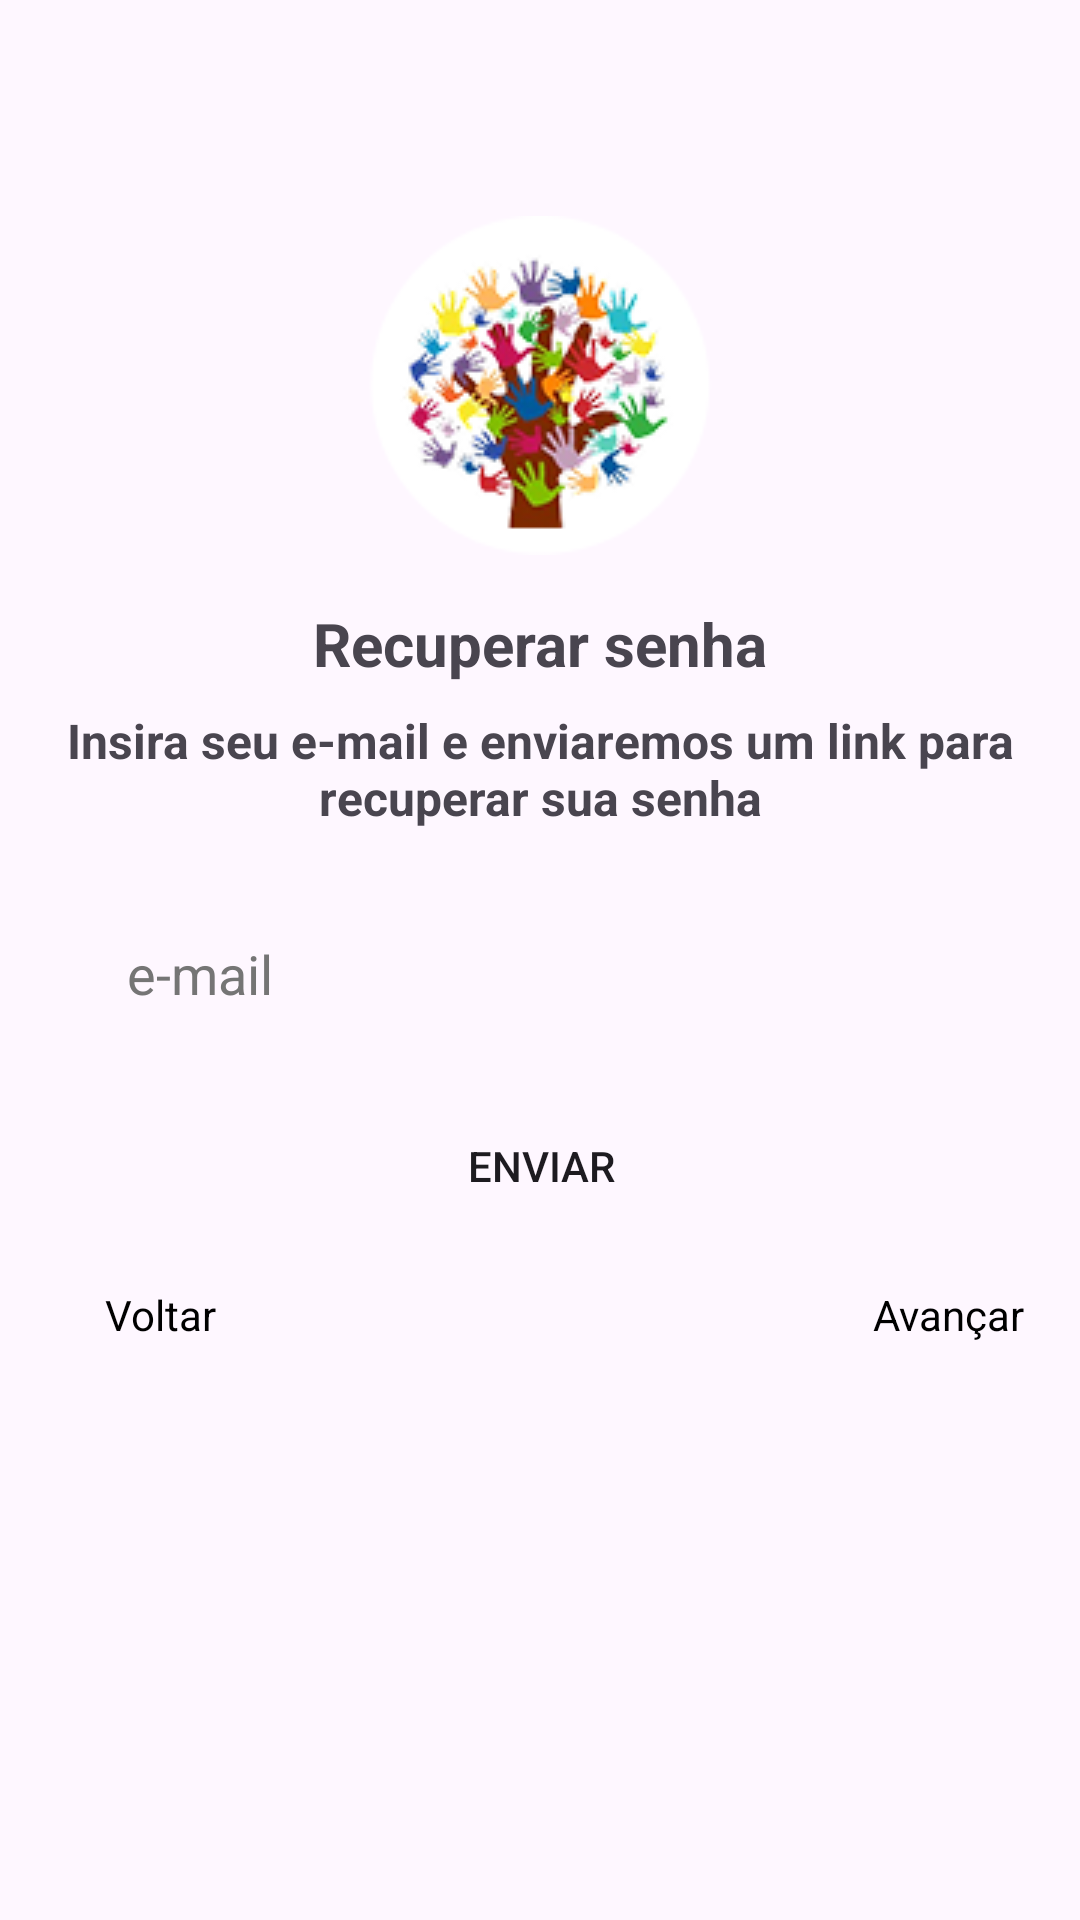

The Android layout XML behind this screen, and the referenced resources:
<!-- AndroidManifest.xml: application theme Theme.Librear -->
<!-- res/layout/activity_wrpw.xml -->
<?xml version="1.0" encoding="utf-8"?>
<androidx.constraintlayout.widget.ConstraintLayout xmlns:android="http://schemas.android.com/apk/res/android"
    xmlns:app="http://schemas.android.com/apk/res-auto"
    xmlns:tools="http://schemas.android.com/tools"
    android:id="@+id/wrpw"
    android:layout_width="match_parent"
    android:layout_height="match_parent">

    <androidx.constraintlayout.widget.ConstraintLayout
        android:id="@+id/form"
        android:layout_width="wrap_content"
        android:layout_margin="24dp"
        android:padding="16dp"
        android:layout_height="match_parent"
        android:background="@drawable/roundstyle"
        android:backgroundTint="#b288c0"
        app:layout_constraintTop_toTopOf="parent"
        app:layout_constraintBottom_toBottomOf="parent"
        app:layout_constraintStart_toStartOf="parent"
        app:layout_constraintEnd_toEndOf="parent">

        <ImageView
            android:id="@+id/imageView2"
            android:layout_width="wrap_content"
            android:layout_height="wrap_content"
            app:srcCompat="@drawable/logo"
            app:layout_constraintTop_toTopOf="parent"
            app:layout_constraintStart_toStartOf="parent"
            app:layout_constraintEnd_toEndOf="parent"
            android:layout_marginTop="32dp" />

        <TextView
            android:id="@+id/titulo"
            android:layout_width="0dp"
            android:layout_height="wrap_content"
            android:text="@string/recuperar_senha"
            android:textAlignment="center"
            android:textSize="20sp"
            android:textStyle="bold"
            app:layout_constraintTop_toBottomOf="@id/imageView2"
            app:layout_constraintStart_toStartOf="parent"
            app:layout_constraintEnd_toEndOf="parent"
            android:layout_marginTop="16dp" />

        <TextView
            android:id="@+id/textView3"
            android:layout_width="0dp"
            android:layout_height="wrap_content"
            android:text="@string/insira_seu_e_mail_e_enviaremos_um_link_para_recuperar_sua_senha"
            android:textAlignment="center"
            android:textSize="16sp"
            android:textStyle="bold"
            app:layout_constraintTop_toBottomOf="@id/titulo"
            app:layout_constraintStart_toStartOf="parent"
            app:layout_constraintEnd_toEndOf="parent"
            android:layout_marginTop="8dp" />

        <EditText
            android:id="@+id/inputEmail"
            android:layout_width="300dp"
            android:layout_height="48dp"
            android:background="@drawable/roundstyle"
            android:backgroundTint="#FFFFFF"
            android:hint="@string/e_mail"
            android:inputType="textEmailAddress"
            android:padding="12dp"
            android:textColorHint="#757575"
            app:layout_constraintTop_toBottomOf="@id/textView3"
            app:layout_constraintStart_toStartOf="parent"
            app:layout_constraintEnd_toEndOf="parent"
            android:layout_marginTop="24dp" />

        <Button
            android:id="@+id/botaoEnviar"
            android:layout_width="300dp"
            android:layout_height="48dp"
            android:background="@drawable/roundstyle"
            android:backgroundTint="#2176ae"
            app:backgroundTint="@null"
            android:text="@string/enviar"
            app:layout_constraintTop_toBottomOf="@id/inputEmail"
            app:layout_constraintStart_toStartOf="parent"
            app:layout_constraintEnd_toEndOf="parent"
            android:layout_marginTop="16dp" />

        <TextView
            android:id="@+id/linkVoltar"
            android:layout_width="wrap_content"
            android:layout_height="wrap_content"
            android:text="@string/voltar"
            android:textColor="#000000"
            app:layout_constraintTop_toBottomOf="@id/botaoEnviar"
            app:layout_constraintStart_toStartOf="parent"
            android:layout_marginTop="16dp"
            android:layout_marginStart="16dp" />

        <TextView
            android:id="@+id/linkAvancar"
            android:layout_width="wrap_content"
            android:layout_height="wrap_content"
            android:layout_marginStart="272dp"
            android:layout_marginTop="16dp"
            android:text="Avançar"
            android:textColor="#000000"
            app:layout_constraintStart_toStartOf="parent"
            app:layout_constraintTop_toBottomOf="@id/botaoEnviar" />


    </androidx.constraintlayout.widget.ConstraintLayout>


</androidx.constraintlayout.widget.ConstraintLayout>
<!-- resources referenced by this layout -->
<resources>
  <!-- drawable logo: png bitmap (drawable, 19751 bytes) -->
  <string name="e_mail">e-mail</string>
  <string name="enviar">Enviar</string>
  <string name="insira_seu_e_mail_e_enviaremos_um_link_para_recuperar_sua_senha">Insira seu e-mail e enviaremos um link para recuperar sua senha</string>
  <string name="recuperar_senha">Recuperar senha</string>
  <string name="voltar">Voltar</string>
  <style name="Theme.Librear" parent="Base.Theme.Librear" />
  <style name="Base.Theme.Librear" parent="Theme.Material3.DayNight.NoActionBar">
          
          
      </style>
</resources>
